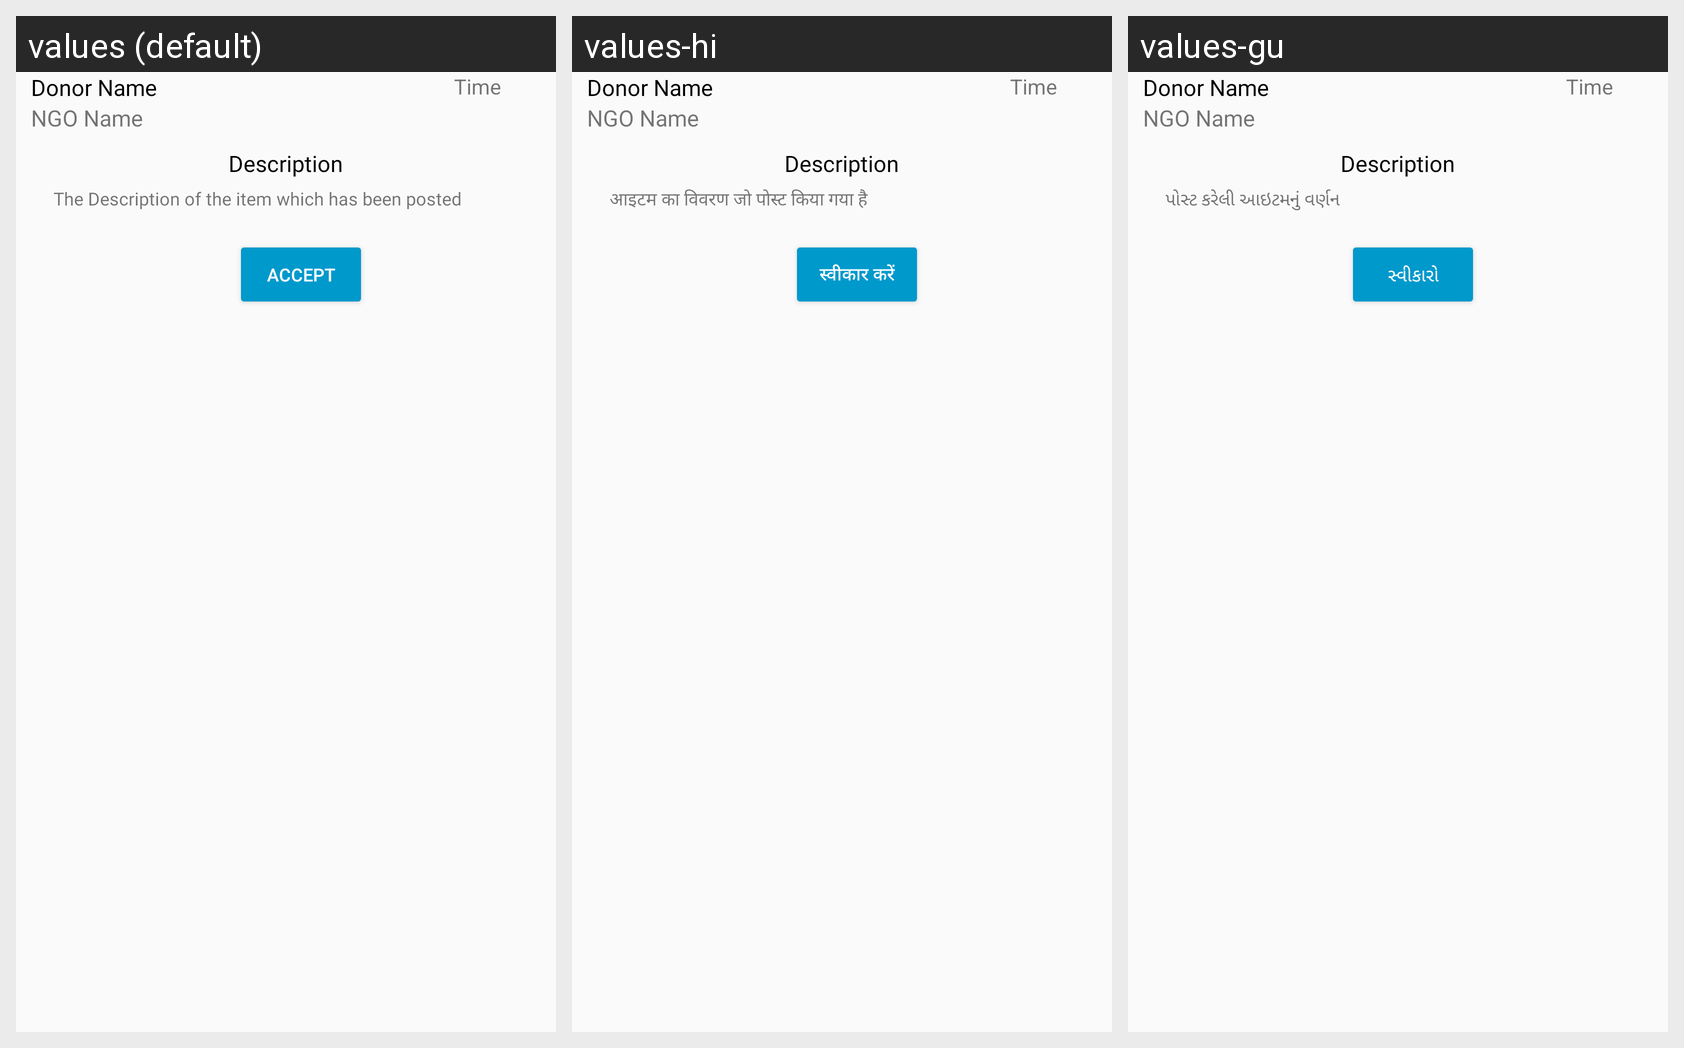

Locale-by-locale string values for the Android screen shown in this grid:
Android screen res/layout/recycler_admin_notification.xml rendered under 3 locales, left to right: values (default), values-hi, values-gu. Device: Nexus 5 (rendered at 1080×1920; each locale shown at half size, 540×960, under a caption strip naming it); theme AppTheme.
Strings drawn on this screen, with the default value and each locale's value (text and hints the layout hard-codes, and strings that could not be matched under every locale, appear in the picture but are not listed):

rec_admin_noti_desc_detail
  values: The Description of the item which has been posted
  values-hi: आइटम का विवरण जो पोस्ट किया गया है
  values-gu: પોસ્ટ કરેલી આઇટમનું વર્ણન

Accept
  values: Accept
  values-hi: स्वीकार करें
  values-gu: સ્વીકારો
